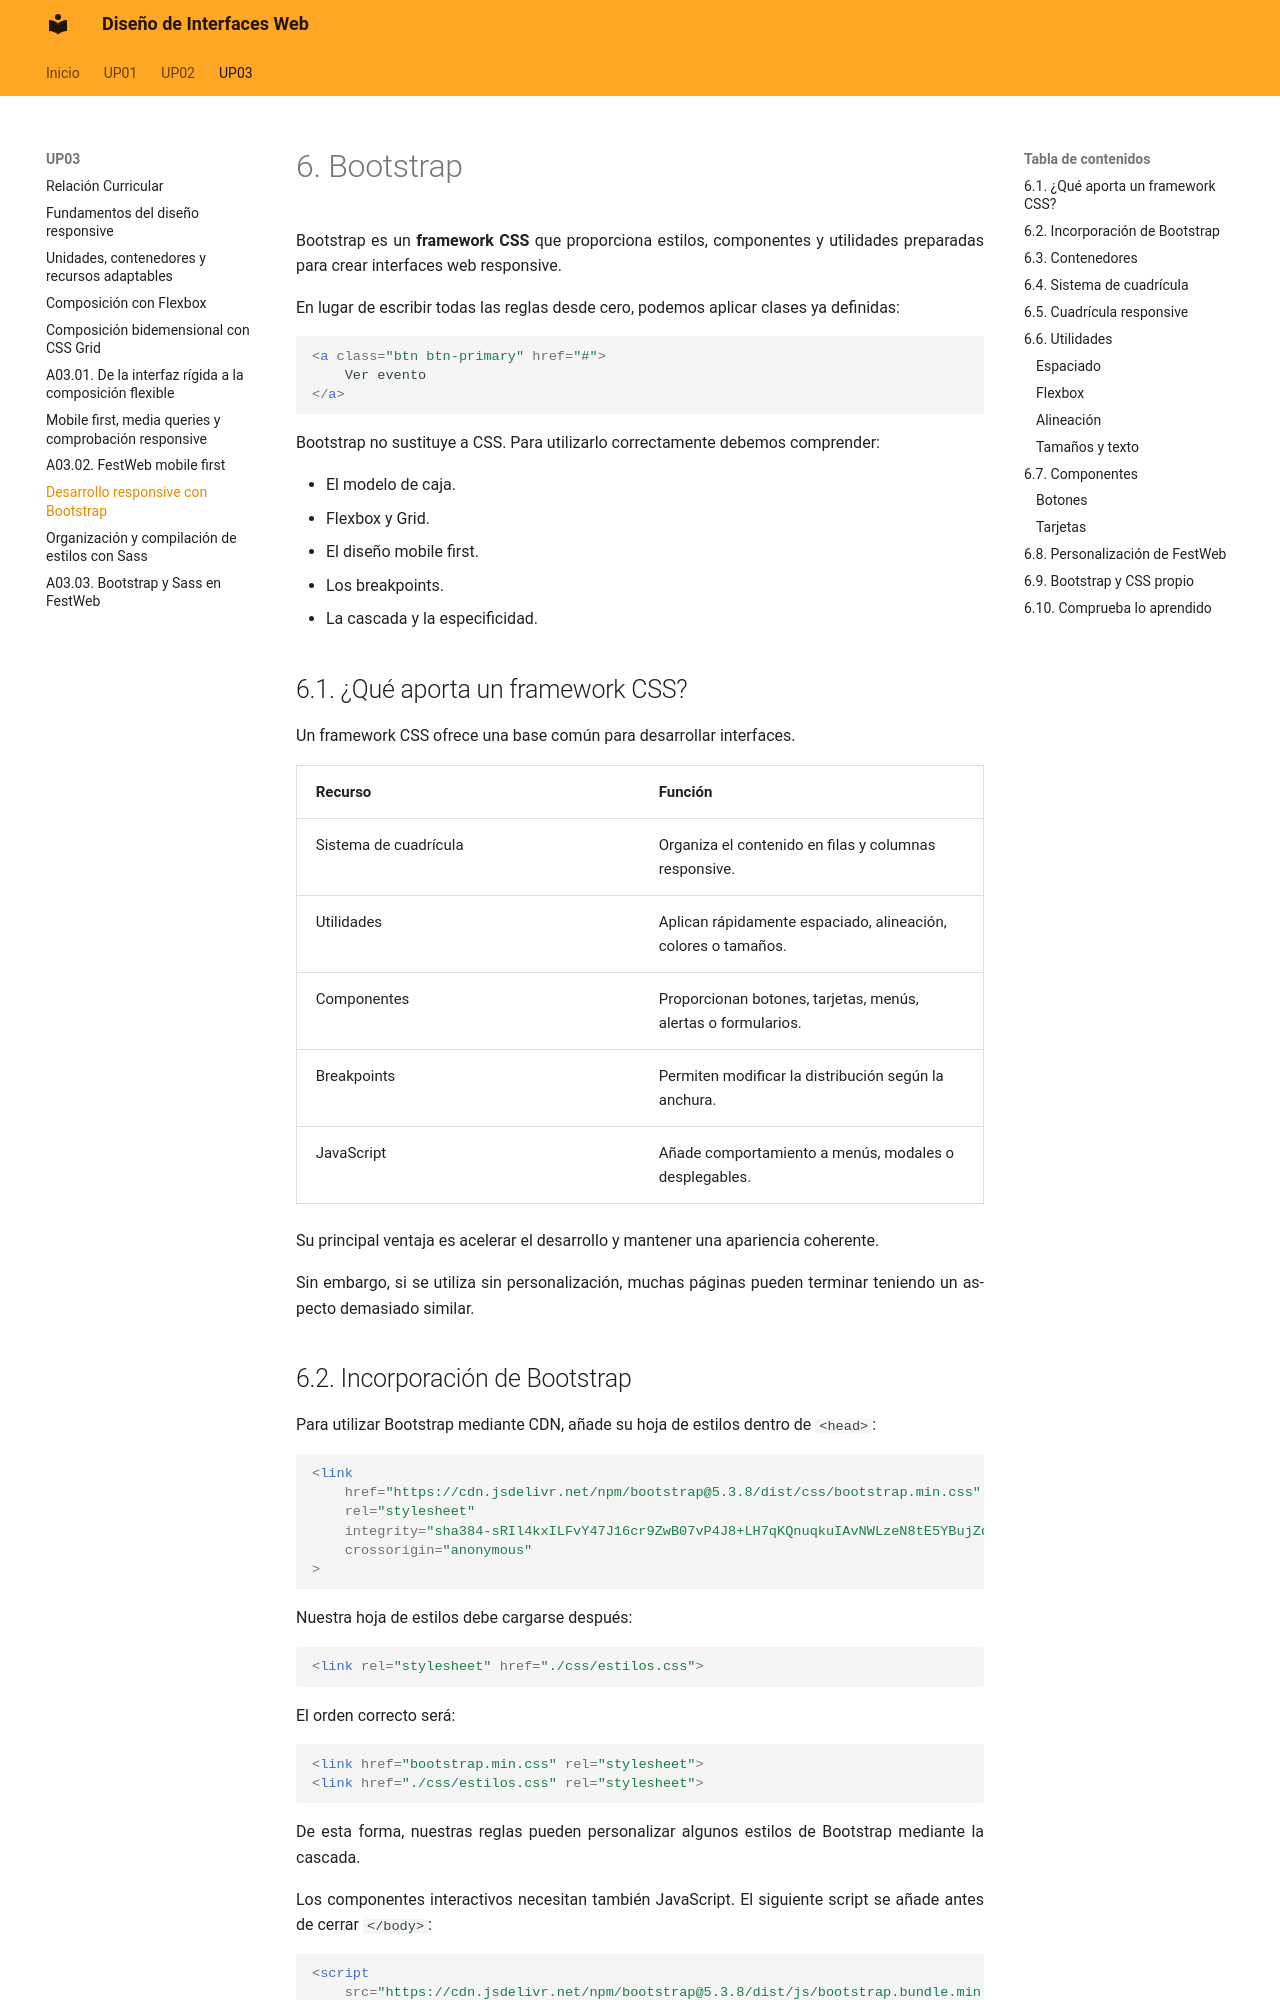

repository: calcaniz/apuntes-diseno-interfaces-web · page: up03/09-bootstrap/index.html · generator: mkdocs

---
title: 6. Bootstrap
---

# 6. Bootstrap

Bootstrap es un **framework CSS** que proporciona estilos, componentes y utilidades preparadas para crear interfaces web responsive.

En lugar de escribir todas las reglas desde cero, podemos aplicar clases ya definidas:

```html
<a class="btn btn-primary" href="#">
    Ver evento
</a>
```

Bootstrap no sustituye a CSS. Para utilizarlo correctamente debemos comprender:

- El modelo de caja.
- Flexbox y Grid.
- El diseño mobile first.
- Los breakpoints.
- La cascada y la especificidad.

## 6.1. ¿Qué aporta un framework CSS?

Un framework CSS ofrece una base común para desarrollar interfaces.

| Recurso { .table-full-container .table-cl-secundario .table-bg-principal } | Función { .table-cl-secundario .table-bg-principal } |
|---|---|
| Sistema de cuadrícula | Organiza el contenido en filas y columnas responsive. |
| Utilidades | Aplican rápidamente espaciado, alineación, colores o tamaños. |
| Componentes | Proporcionan botones, tarjetas, menús, alertas o formularios. |
| Breakpoints | Permiten modificar la distribución según la anchura. |
| JavaScript | Añade comportamiento a menús, modales o desplegables. |

Su principal ventaja es acelerar el desarrollo y mantener una apariencia coherente.

Sin embargo, si se utiliza sin personalización, muchas páginas pueden terminar teniendo un aspecto demasiado similar.
